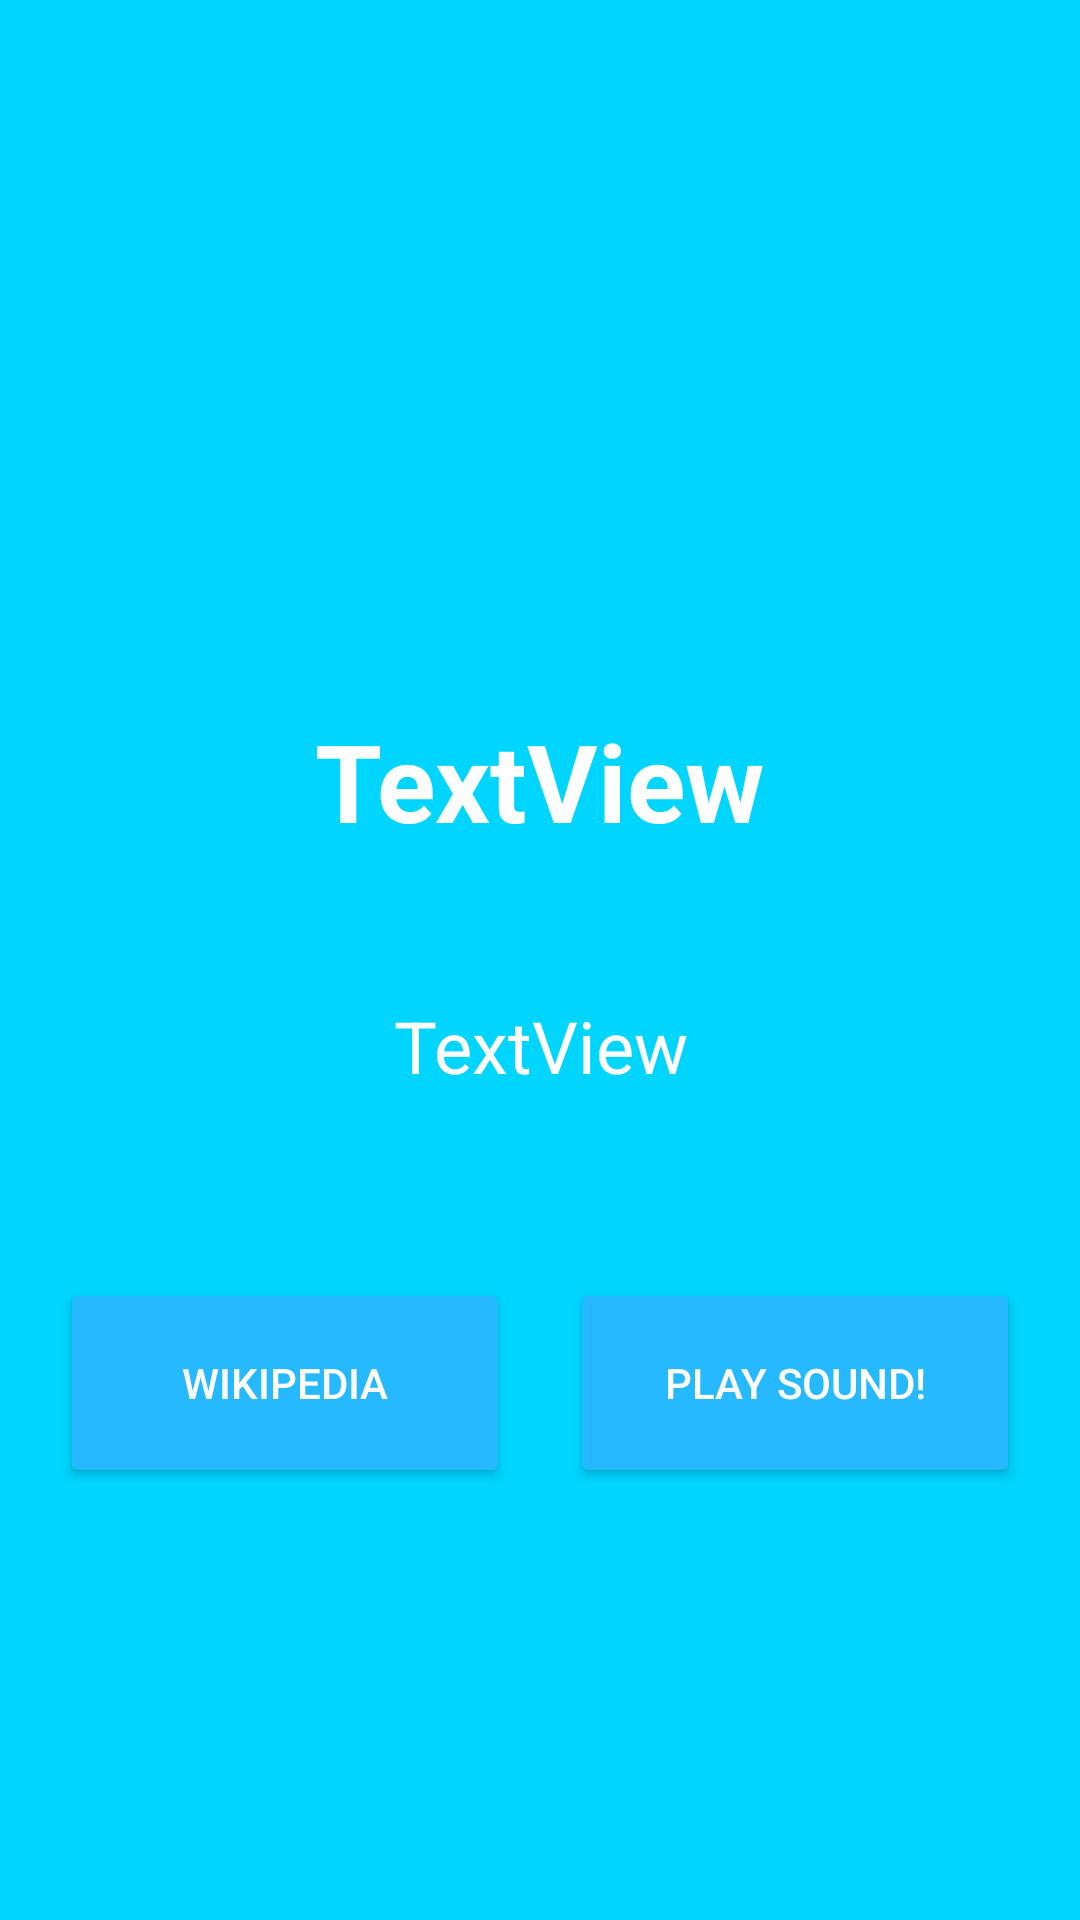

This screen was rendered from an Android layout file. Write that file and the resources it references.
<!-- AndroidManifest.xml: application theme Theme.MusicalInstrumentsMobileProject -->
<!-- res/layout/activity_second.xml -->
<?xml version="1.0" encoding="utf-8"?>
<androidx.constraintlayout.widget.ConstraintLayout xmlns:android="http://schemas.android.com/apk/res/android"
    xmlns:app="http://schemas.android.com/apk/res-auto"
    xmlns:tools="http://schemas.android.com/tools"
    android:id="@+id/secondActivityConstraintLayout"
    android:layout_width="match_parent"
    android:layout_height="match_parent"
    android:background="@color/brightBlue"

    tools:context=".SecondActivity">

    <Button
        android:id="@+id/soundButton"
        android:layout_width="150sp"
        android:layout_height="70dp"
        android:text="@string/soundButton"
        android:textColor="@color/white"
        app:backgroundTint="@color/blueVariant"
        app:layout_constraintBottom_toBottomOf="@+id/wikiButton"
        app:layout_constraintEnd_toEndOf="parent"
        app:layout_constraintHorizontal_bias="0.5"
        app:layout_constraintStart_toEndOf="@+id/wikiButton" />

    <Button
        android:id="@+id/wikiButton"
        android:layout_width="150dp"
        android:layout_height="70dp"
        android:layout_marginBottom="144dp"
        android:text="@string/wikiButton"
        android:textColor="@color/white"
        app:backgroundTint="@color/blueVariant"
        app:layout_constraintBottom_toBottomOf="parent"
        app:layout_constraintEnd_toStartOf="@+id/soundButton"
        app:layout_constraintHorizontal_bias="0.5"
        app:layout_constraintStart_toStartOf="parent" />

    <TextView
        android:id="@+id/secondActivityFactText"
        android:layout_width="wrap_content"
        android:layout_height="wrap_content"
        android:layout_marginStart="32dp"
        android:layout_marginLeft="32dp"
        android:layout_marginTop="48dp"
        android:layout_marginEnd="32dp"
        android:layout_marginRight="32dp"
        android:gravity="center_horizontal"
        android:text="TextView"
        android:textColor="@color/white"
        android:textSize="24sp"
        app:layout_constraintEnd_toEndOf="parent"
        app:layout_constraintStart_toStartOf="parent"
        app:layout_constraintTop_toBottomOf="@+id/secondActivityTitleText" />

    <TextView
        android:id="@+id/secondActivityTitleText"
        android:layout_width="wrap_content"
        android:layout_height="wrap_content"
        android:layout_marginTop="38dp"
        android:gravity="center_horizontal"
        android:text="TextView"
        android:textColor="@color/white"
        android:textSize="36sp"
        android:textStyle="bold"
        app:layout_constraintEnd_toEndOf="@+id/secondActivityImageView"
        app:layout_constraintStart_toStartOf="@+id/secondActivityImageView"
        app:layout_constraintTop_toBottomOf="@+id/secondActivityImageView" />

    <ImageView
        android:id="@+id/secondActivityImageView"
        android:layout_width="150dp"
        android:layout_height="150dp"
        android:layout_marginTop="48dp"
        app:layout_constraintEnd_toEndOf="parent"
        app:layout_constraintHorizontal_bias="0.498"
        app:layout_constraintStart_toStartOf="parent"
        app:layout_constraintTop_toTopOf="parent"
        app:srcCompat="@mipmap/ic_launcher" />
</androidx.constraintlayout.widget.ConstraintLayout>
<!-- resources referenced by this layout -->
<resources>
  <color name="blueVariant">#26B9FF</color>
  <color name="brightBlue">#00D5FF</color>
  <color name="white">#FFFFFFFF</color>
  <string name="soundButton"> Play Sound!</string>
  <string name="wikiButton">Wikipedia</string>
  <style name="Theme.MusicalInstrumentsMobileProject" parent="Theme.MaterialComponents.DayNight.DarkActionBar">
          
          <item name="colorPrimary">@color/purple_500</item>
          <item name="colorPrimaryVariant">@color/purple_700</item>
          <item name="colorOnPrimary">@color/white</item>
          
          <item name="colorSecondary">@color/teal_200</item>
          <item name="colorSecondaryVariant">@color/teal_700</item>
          <item name="colorOnSecondary">@color/black</item>
          
          <item name="android:statusBarColor" tools:targetApi="l">?attr/colorPrimaryVariant</item>
          
      </style>
  <color name="purple_500">#FF6200EE</color>
  <color name="purple_700">#FF3700B3</color>
  <color name="teal_200">#FF03DAC5</color>
  <color name="teal_700">#FF018786</color>
  <color name="black">#FF000000</color>
</resources>
